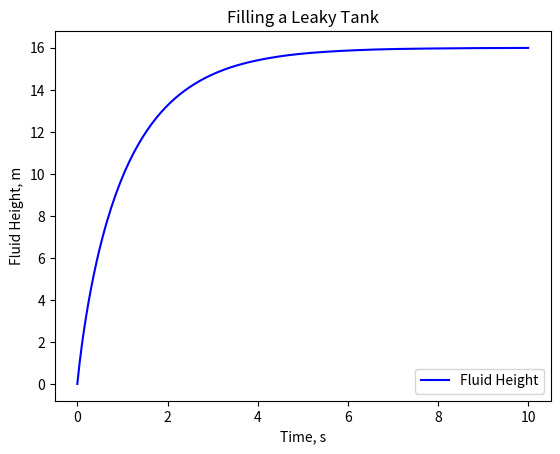

Write Python code to recreate this figure.
# region imports
from scipy.integrate import solve_ivp
import matplotlib.pyplot as plt
import numpy as np
# endregion

# region functions
def ode_system(t, x):
    #define any numerical parameters (constants)
    qvi=24  # input flow rate
    cdA2g=6 # cd * Area* sqrt(2g)
    A=1     # Tank cross-sectional area
    
    h=x[0]
    hdot=(1/A)*(qvi-cdA2g*np.sqrt(h))
    return [hdot]

def main():
    t = np.linspace(0, 10, 200)    #time goes from 0 to 10 seconds
    h0 = np.zeros(1)               # and array to hold the initial conditions
    h0[0]=0

    sln = solve_ivp(ode_system,[0,10], h0, t_eval=t)

    plt.plot(sln.t, sln.y[0], 'b-', label = 'Fluid Height')
    plt.legend(loc = 'lower right')
    plt.xlabel('Time, s')
    plt.ylabel('Fluid Height, m')
    plt.title('Filling a Leaky Tank')
    plt.show()
# endregion

# region funciton calls
if __name__ == "__main__":
    main()
# endregion